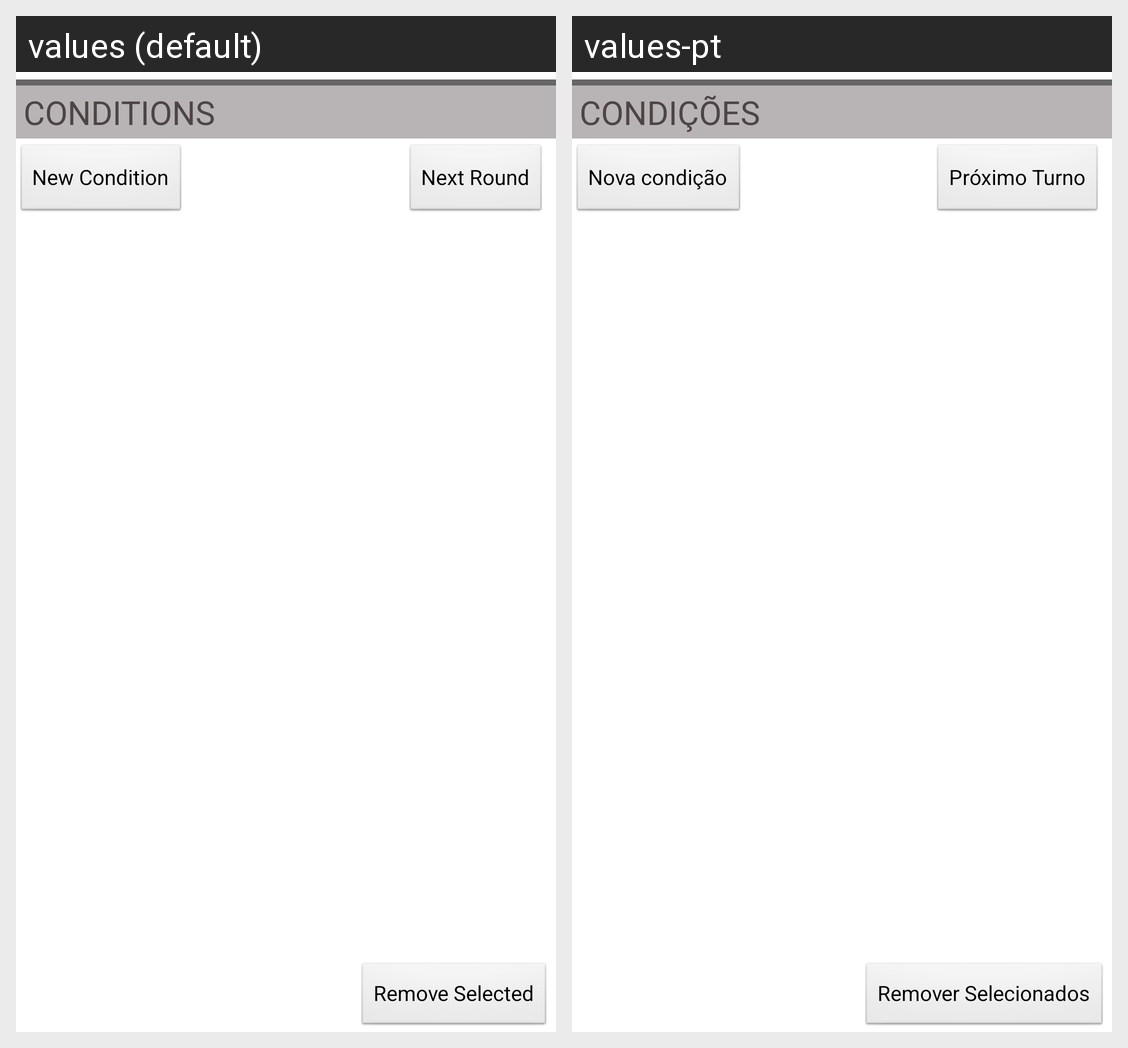

Locale-by-locale string values for the Android screen shown in this grid:
Android screen res/layout/conditions_fragment.xml rendered under 2 locales, left to right: values (default), values-pt. Device: Nexus 5 (rendered at 1080×1920; each locale shown at half size, 540×960, under a caption strip naming it); theme PaperTheme.
Strings drawn on this screen, with the default value and each locale's value (text and hints the layout hard-codes, and strings that could not be matched under every locale, appear in the picture but are not listed):

new_condition
  values: New Condition
  values-pt: Nova condição

conditions
  values: CONDITIONS
  values-pt: CONDIÇÕES

add_round
  values: Next Round
  values-pt: Próximo Turno

remove_conditions
  values: Remove Selected
  values-pt: Remover Selecionados
